Run: headless pygame with SDL's dummy video driver; simulated clock (each Clock.tick advances the game by its frame time, no real sleeping); random seed 0; keys injected as events and as key.get_pressed() state; no mouse input.
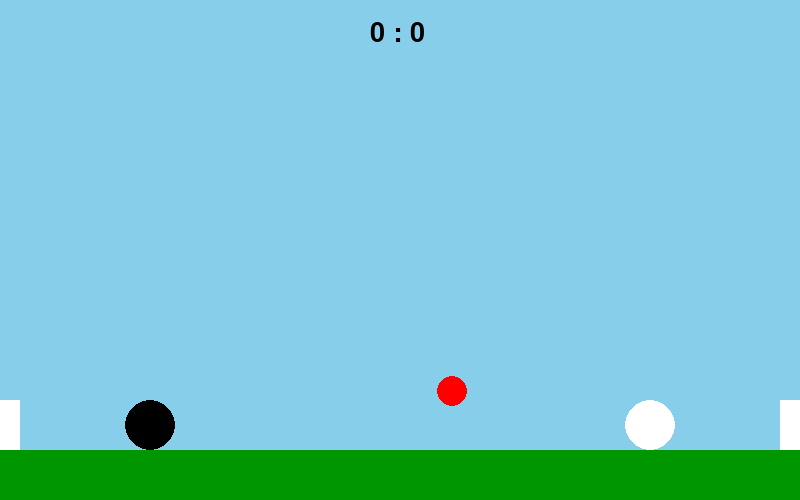
Frame 1 of 4 · flips 1–60 · no input
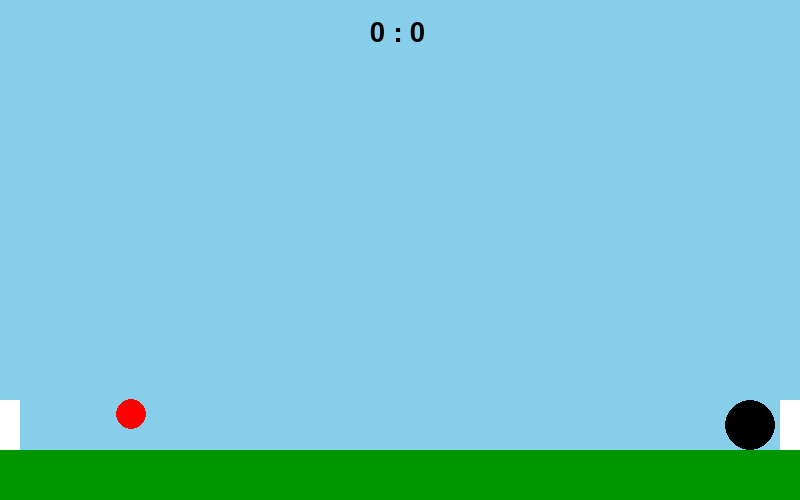
Frame 2 of 4 · flips 61–180 · tapped SPACE, RETURN · held RIGHT (→), D
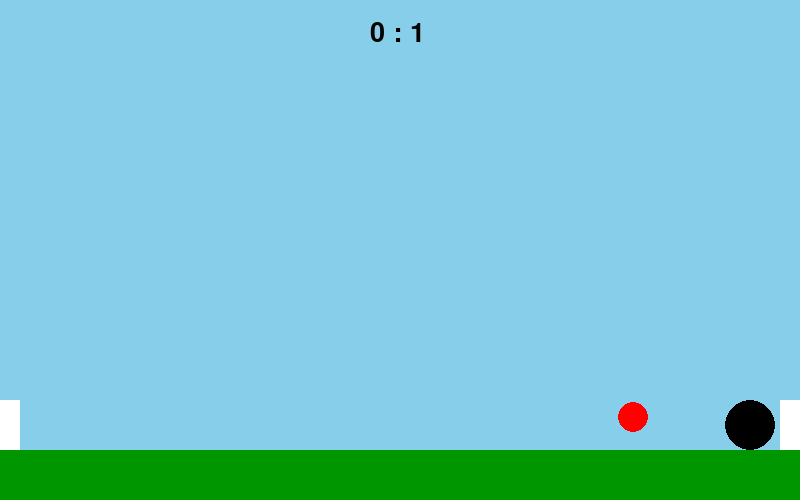
Frame 3 of 4 · flips 181–300 · held DOWN (↓), S
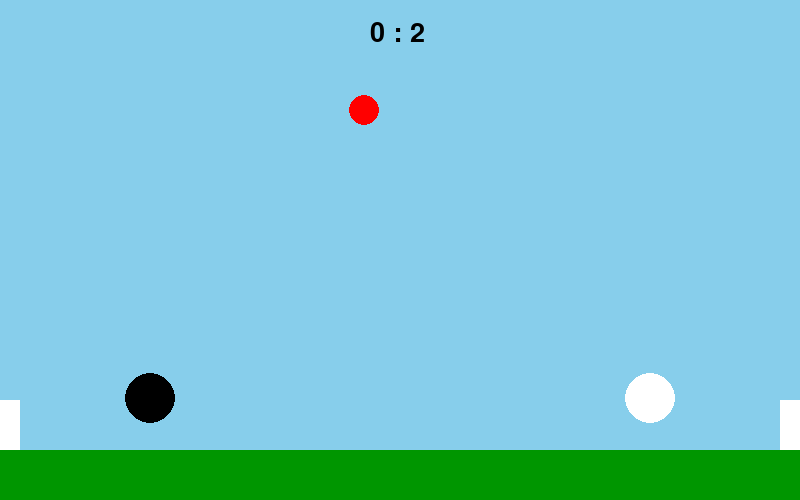
Frame 4 of 4 · flips 301–420 · held LEFT (←), A, UP (↑), W

The pygame program that drew these frames:

import pygame as pg
import random
import math

pg.init()

# --- PROZOR ---
sirina, visina = 800, 500
prozor = pg.display.set_mode((sirina, visina))
pg.display.set_caption("Head Sport Football")

# --- IGRAČI ---
igrac_r = 25

igrac_x, igrac_y = 150, visina - 75
igrac_2_x, igrac_2_y = sirina - 150, visina - 75

igrac_vy = 0
igrac_2_vy = 0

# --- LOPTA ---
lopta_r = 15
lopta_x, lopta_y = sirina // 2, 100
vx = random.choice([-6, 6])
vy = 0

g = 0.5

# --- GOLOVI ---
gol_levo = 0
gol_desno = 0

# --- POMOĆNE FUNKCIJE ---
def sudar(x1, y1, r1, x2, y2, r2):
    dist = math.hypot(x1 - x2, y1 - y2)
    return dist < r1 + r2

def reset_lopte():
    global lopta_x, lopta_y, vx, vy
    lopta_x, lopta_y = sirina // 2, 100
    vx = random.choice([-6, 6])
    vy = 0

# --- GAME LOOP ---
sat = pg.time.Clock()
running = True

while running:
    # --- EVENTI ---
    for event in pg.event.get():
        if event.type == pg.QUIT:
            running = False

    keys = pg.key.get_pressed()

    # --- KRETANJE ---
    if keys[pg.K_LEFT]:
        igrac_x -= 5
    if keys[pg.K_RIGHT]:
        igrac_x += 5
    if keys[pg.K_UP] and igrac_y >= visina - 75:
        igrac_vy = -10

    if keys[pg.K_a]:
        igrac_2_x -= 5
    if keys[pg.K_d]:
        igrac_2_x += 5
    if keys[pg.K_w] and igrac_2_y >= visina - 75:
        igrac_2_vy = -10

    # --- GRAVITACIJA ---
    igrac_vy += g
    igrac_y += igrac_vy

    igrac_2_vy += g
    igrac_2_y += igrac_2_vy

    # --- POD ---
    if igrac_y > visina - 75:
        igrac_y = visina - 75
        igrac_vy = 0

    if igrac_2_y > visina - 75:
        igrac_2_y = visina - 75
        igrac_2_vy = 0

    # --- LOPTA ---
    vy += g
    lopta_x += vx
    lopta_y += vy

    # zidovi
    if lopta_x - lopta_r < 0 or lopta_x + lopta_r > sirina:
        vx *= -0.9

    if lopta_y - lopta_r < 0:
        vy *= -0.9

    if lopta_y + lopta_r > visina - 50:
        lopta_y = visina - 50 - lopta_r
        vy *= -0.8

    # --- SUDARI ---
    if sudar(igrac_x, igrac_y, igrac_r, lopta_x, lopta_y, lopta_r):
        vx = (lopta_x - igrac_x) * 0.2
        vy = -8

    if sudar(igrac_2_x, igrac_2_y, igrac_r, lopta_x, lopta_y, lopta_r):
        vx = (lopta_x - igrac_2_x) * 0.2
        vy = -8

    # --- GOLOVI ---
    if lopta_x < 20 and lopta_y > visina - 100:
        gol_desno += 1
        reset_lopte()

    if lopta_x > sirina - 20 and lopta_y > visina - 100:
        gol_levo += 1
        reset_lopte()

    # --- CRTANJE ---
    prozor.fill((135, 206, 235))  # nebo

    # trava
    pg.draw.rect(prozor, (0, 150, 0), (0, visina - 50, sirina, 50))

    # golovi
    pg.draw.rect(prozor, (255,255,255), (0, visina-100, 20, 50))
    pg.draw.rect(prozor, (255,255,255), (sirina-20, visina-100, 20, 50))

    # igrači
    pg.draw.circle(prozor, (0,0,0), (int(igrac_x), int(igrac_y)), igrac_r)
    pg.draw.circle(prozor, (255,255,255), (int(igrac_2_x), int(igrac_2_y)), igrac_r)

    # lopta
    pg.draw.circle(prozor, (255,0,0), (int(lopta_x), int(lopta_y)), lopta_r)

    # score
    font = pg.font.SysFont(None, 40)
    tekst = font.render(f"{gol_levo} : {gol_desno}", True, (0,0,0))
    prozor.blit(tekst, (sirina//2 - 30, 20))

    pg.display.update()
    sat.tick(60)

pg.quit()
